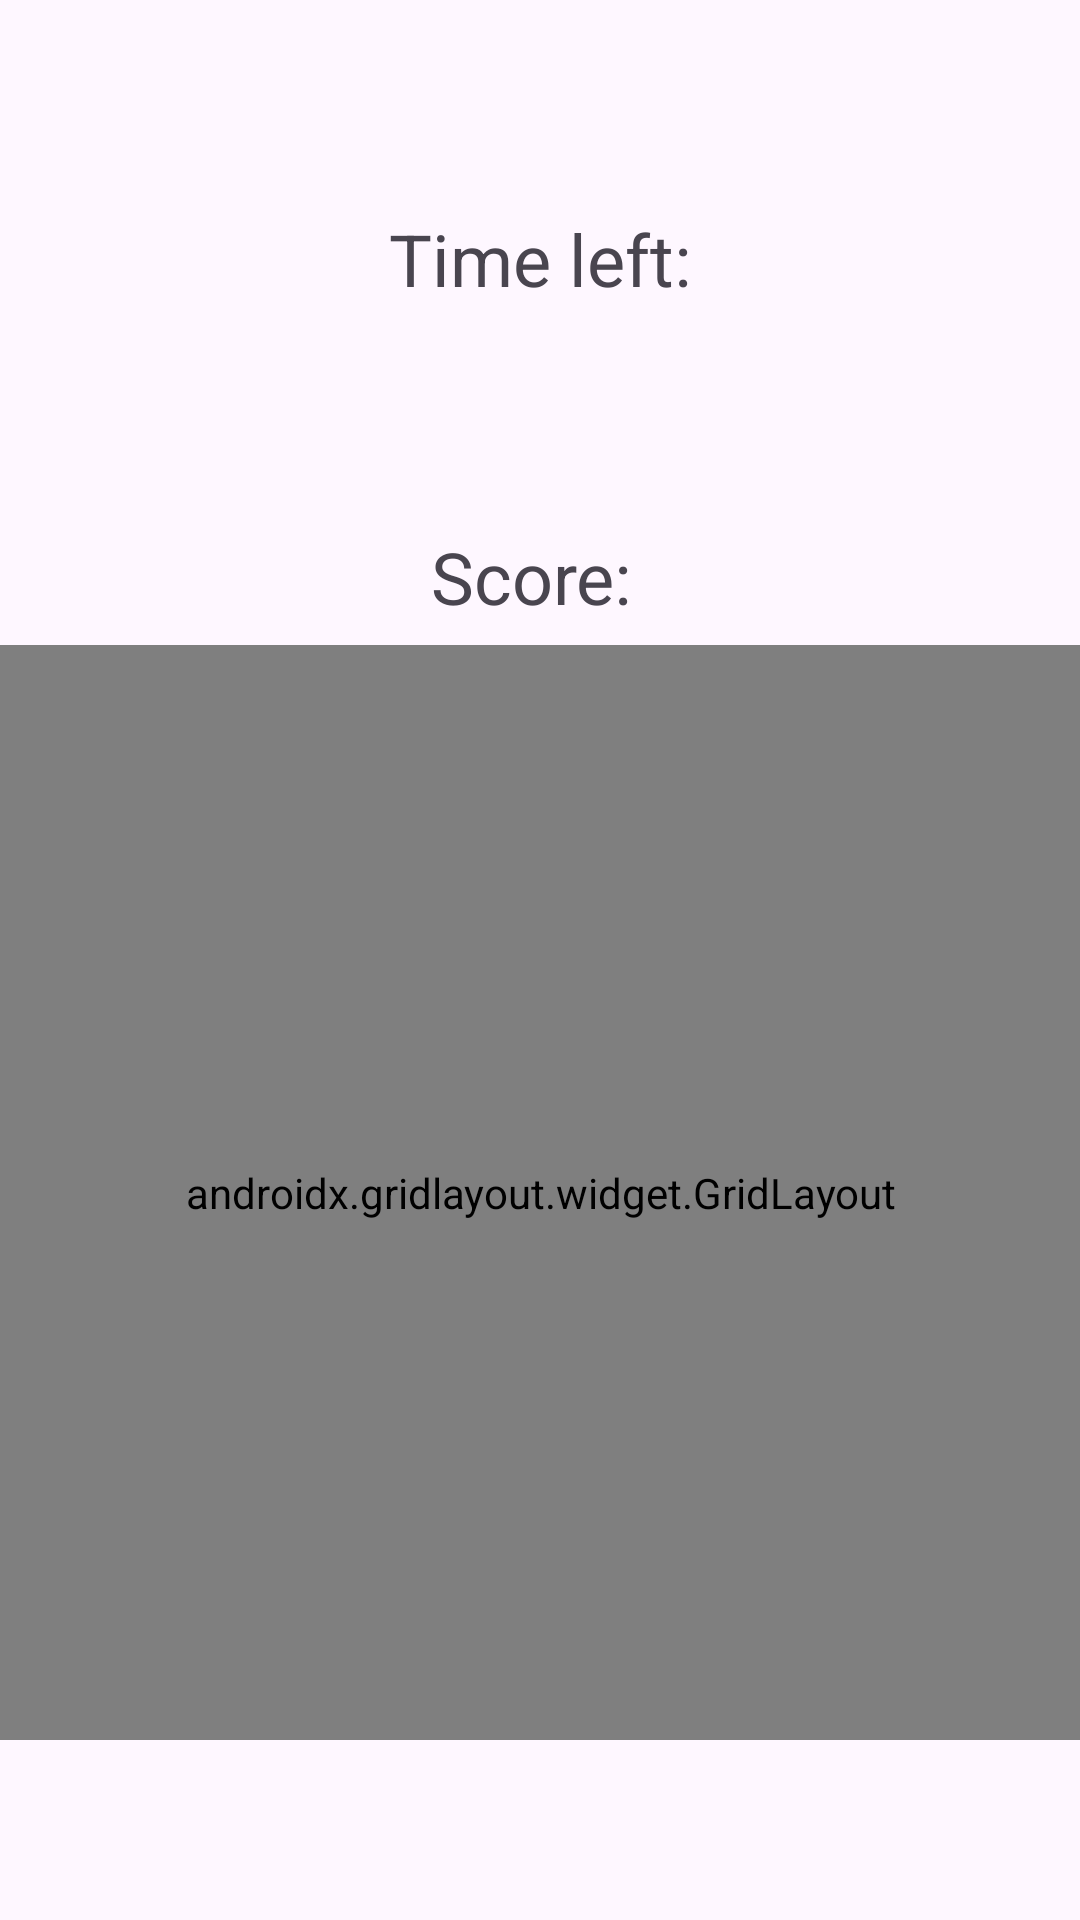

Reconstruct the res/layout file that produces this screen, plus the resources it refers to.
<!-- AndroidManifest.xml: application theme Theme.CatchSonic -->
<!-- res/layout/activity_main.xml -->
<?xml version="1.0" encoding="utf-8"?>
<androidx.constraintlayout.widget.ConstraintLayout xmlns:android="http://schemas.android.com/apk/res/android"
    xmlns:app="http://schemas.android.com/apk/res-auto"
    xmlns:tools="http://schemas.android.com/tools"
    android:id="@+id/main"
    android:layout_width="match_parent"
    android:layout_height="match_parent"
    tools:context=".MainActivity"
    >

    <androidx.gridlayout.widget.GridLayout
        android:layout_width="365dp"
        android:layout_height="365dp"
        android:layout_marginBottom="60dp"
        app:layout_constraintBottom_toBottomOf="parent"
        app:layout_constraintEnd_toEndOf="parent"
        app:layout_constraintStart_toStartOf="parent">

        <ImageView
            android:id="@+id/imageView1"
            android:layout_width="120dp"
            android:layout_height="120dp"
            android:onClick="score"
            android:visibility="invisible"
            app:layout_column="0"
            app:layout_row="0"
            app:srcCompat="@drawable/sonic" />

        <ImageView
            android:id="@+id/imageView2"
            android:layout_width="120dp"
            android:layout_height="120dp"
            android:onClick="score"
            android:visibility="invisible"
            app:layout_column="1"
            app:layout_row="0"
            app:srcCompat="@drawable/sonic" />

        <ImageView
            android:id="@+id/imageView3"
            android:layout_width="120dp"
            android:layout_height="120dp"
            android:onClick="score"
            android:visibility="invisible"
            app:layout_column="2"
            app:layout_row="0"
            app:srcCompat="@drawable/sonic" />

        <ImageView
            android:id="@+id/imageView4"
            android:layout_width="120dp"
            android:layout_height="120dp"
            android:onClick="score"
            android:visibility="invisible"
            app:layout_column="0"
            app:layout_row="1"
            app:srcCompat="@drawable/sonic" />

        <ImageView
            android:id="@+id/imageView5"
            android:layout_width="120dp"
            android:layout_height="120dp"
            android:onClick="score"
            android:visibility="invisible"
            app:layout_column="1"
            app:layout_row="1"
            app:srcCompat="@drawable/sonic" />

        <ImageView
            android:id="@+id/imageView6"
            android:layout_width="120dp"
            android:layout_height="120dp"
            android:onClick="score"
            android:visibility="invisible"
            app:layout_column="2"
            app:layout_row="1"
            app:srcCompat="@drawable/sonic" />

        <ImageView
            android:id="@+id/imageView7"
            android:layout_width="120dp"
            android:layout_height="120dp"
            android:onClick="score"
            android:visibility="invisible"
            app:layout_column="0"
            app:layout_row="2"
            app:srcCompat="@drawable/sonic" />

        <ImageView
            android:id="@+id/imageView8"
            android:layout_width="120dp"
            android:layout_height="120dp"
            android:onClick="score"
            android:visibility="invisible"
            app:layout_column="1"
            app:layout_row="2"
            app:srcCompat="@drawable/sonic" />

        <ImageView
            android:id="@+id/imageView9"
            android:layout_width="120dp"
            android:layout_height="120dp"
            android:onClick="score"
            android:visibility="invisible"
            app:layout_column="2"
            app:layout_row="2"
            app:srcCompat="@drawable/sonic" />
    </androidx.gridlayout.widget.GridLayout>

    <TextView
        android:id="@+id/timeView"
        android:layout_width="250dp"
        android:layout_height="66dp"
        android:layout_marginTop="70dp"
        android:text="Time left:"
        android:textAlignment="center"
        android:textSize="24sp"
        app:layout_constraintEnd_toEndOf="parent"
        app:layout_constraintStart_toStartOf="parent"
        app:layout_constraintTop_toTopOf="parent" />

    <TextView
        android:id="@+id/scoreView2"
        android:layout_width="250dp"
        android:layout_height="66dp"
        android:layout_marginTop="40dp"
        android:text="Score: "
        android:textAlignment="center"
        android:textSize="24sp"
        app:layout_constraintEnd_toEndOf="parent"
        app:layout_constraintStart_toStartOf="parent"
        app:layout_constraintTop_toBottomOf="@+id/timeView" />
</androidx.constraintlayout.widget.ConstraintLayout>
<!-- resources referenced by this layout -->
<resources>
  <!-- drawable sonic: jpg bitmap (drawable, 96673 bytes) -->
  <style name="Theme.CatchSonic" parent="Base.Theme.CatchSonic" />
  <style name="Base.Theme.CatchSonic" parent="Theme.Material3.Light.NoActionBar">
          
          
      </style>
</resources>
